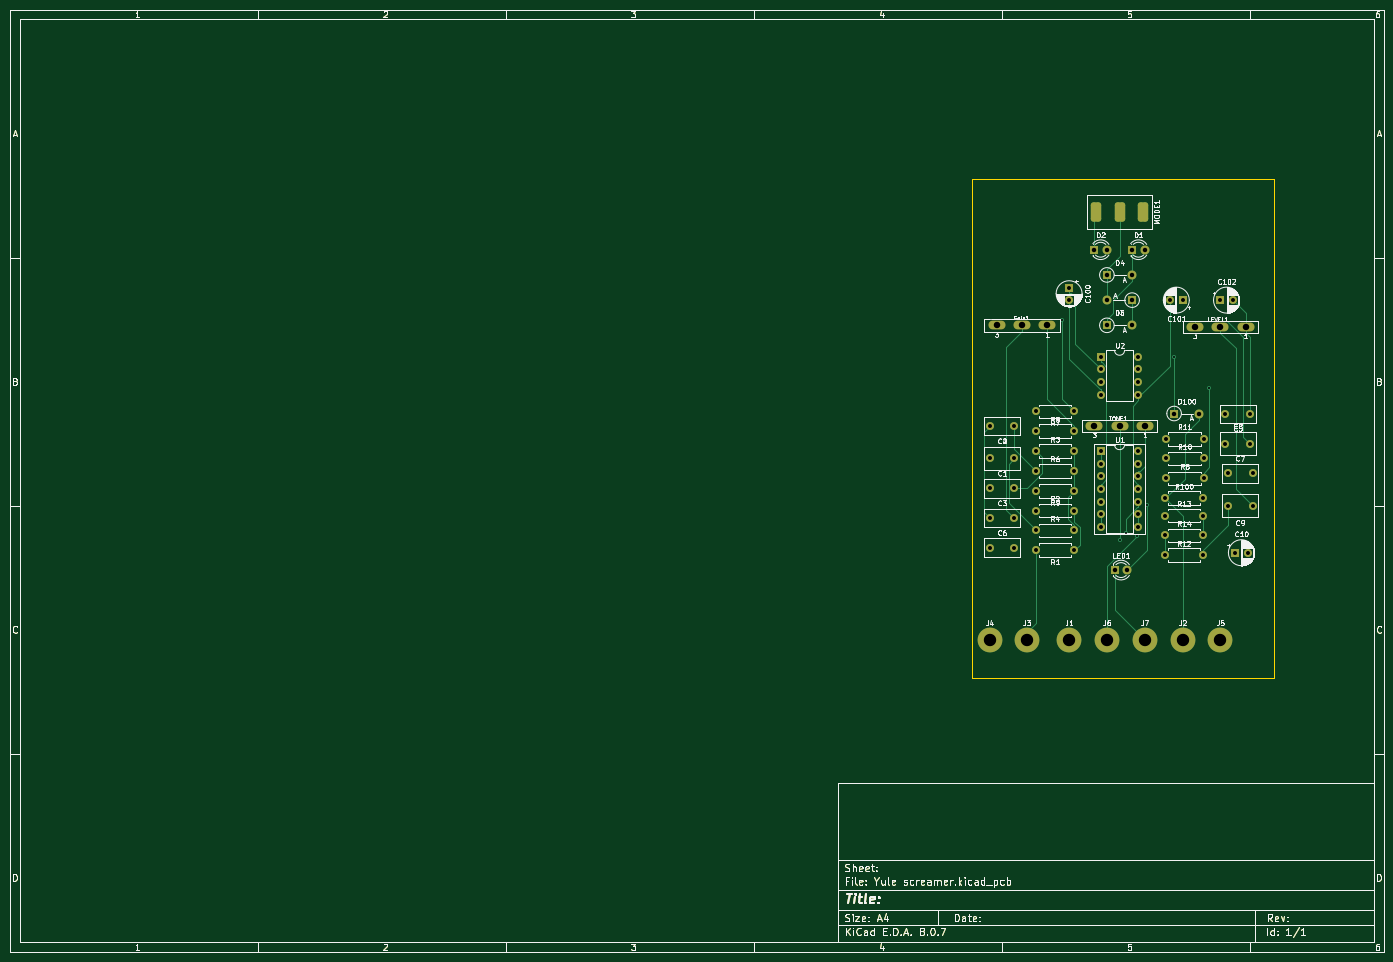
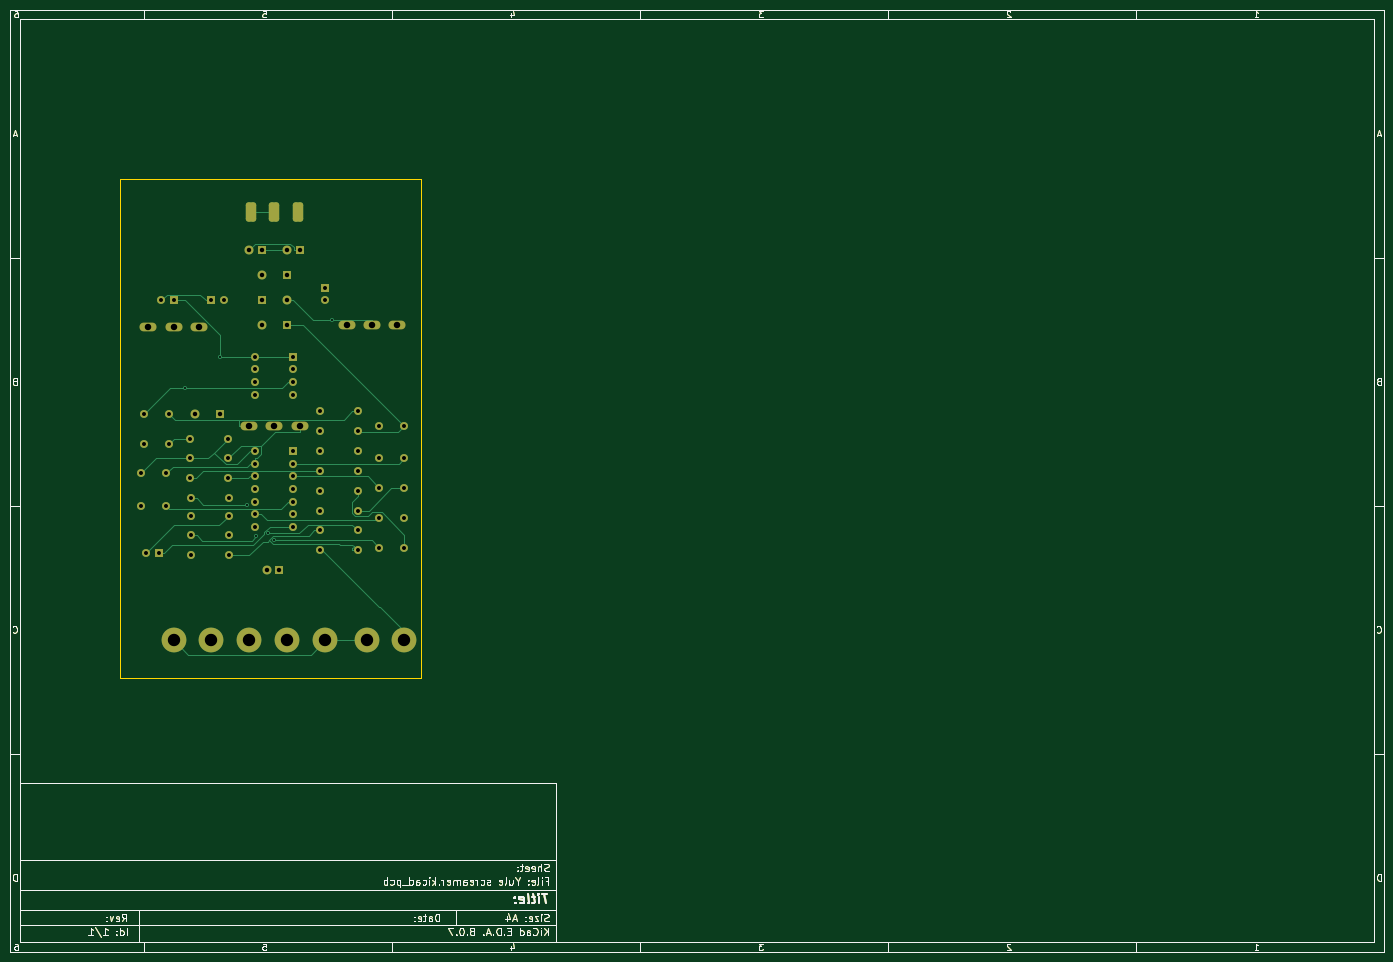
Circuit board: 11 layer files. Board 277.0 x 190.0 mm.
- bottom_copper: Yule screamer-B_Cu.gbr (68433 bytes)
- bottom_mask: Yule screamer-B_Mask.gbr (55920 bytes)
- paste: Yule screamer-B_Paste.gbr (50484 bytes)
- bottom_silk: Yule screamer-B_Silkscreen.gbr (50485 bytes)
- outline: Yule screamer-Edge_Cuts.gbr (50649 bytes)
- top_copper: Yule screamer-F_Cu.gbr (67155 bytes)
- top_mask: Yule screamer-F_Mask.gbr (55920 bytes)
- paste: Yule screamer-F_Paste.gbr (50484 bytes)
- top_silk: Yule screamer-F_Silkscreen.gbr (161256 bytes)
- drill: Yule screamer-NPTH.drl (277 bytes)
- drill: Yule screamer-PTH.drl (2539 bytes)

=== bottom_copper: Yule screamer-B_Cu.gbr (68433 bytes, source omitted) ===
=== bottom_mask: Yule screamer-B_Mask.gbr (55920 bytes, source omitted) ===
=== paste: Yule screamer-B_Paste.gbr (50484 bytes, source omitted) ===
=== bottom_silk: Yule screamer-B_Silkscreen.gbr (50485 bytes, source omitted) ===
=== outline: Yule screamer-Edge_Cuts.gbr (50649 bytes, source omitted) ===
=== top_copper: Yule screamer-F_Cu.gbr (67155 bytes, source omitted) ===
=== top_mask: Yule screamer-F_Mask.gbr (55920 bytes, source omitted) ===
=== paste: Yule screamer-F_Paste.gbr (50484 bytes, source omitted) ===
=== top_silk: Yule screamer-F_Silkscreen.gbr (161256 bytes, source omitted) ===
=== drill: Yule screamer-NPTH.drl ===
M48
; DRILL file {KiCad 8.0.7} date 2024-12-12T07:23:34-0700
; FORMAT={-:-/ absolute / inch / decimal}
; #@! TF.CreationDate,2024-12-12T07:23:34-07:00
; #@! TF.GenerationSoftware,Kicad,Pcbnew,8.0.7
; #@! TF.FileFunction,NonPlated,1,2,NPTH
FMAT,2
INCH
%
G90
G05
M30

=== drill: Yule screamer-PTH.drl ===
M48
; DRILL file {KiCad 8.0.7} date 2024-12-12T07:23:34-0700
; FORMAT={-:-/ absolute / inch / decimal}
; #@! TF.CreationDate,2024-12-12T07:23:34-07:00
; #@! TF.GenerationSoftware,Kicad,Pcbnew,8.0.7
; #@! TF.FileFunction,Plated,1,2,PTH
FMAT,2
INCH
; #@! TA.AperFunction,Plated,PTH,ViaDrill
T1C0.0157
; #@! TA.AperFunction,Plated,PTH,ComponentDrill
T2C0.0315
; #@! TA.AperFunction,Plated,PTH,ComponentDrill
T3C0.0354
; #@! TA.AperFunction,Plated,PTH,ComponentDrill
T4C0.0512
; #@! TA.AperFunction,Plated,PTH,ComponentDrill
T5C0.0984
%
G90
G05
T1
X8.744Y-2.8541
X9.2Y-4.6063
X9.2484Y-4.5517
X9.3427Y-4.5755
X9.4192Y-4.3238
X9.6333Y-3.1504
X9.9113Y-3.3948
T2
X8.1693Y-3.7008
X8.1693Y-3.9567
X8.1693Y-4.1929
X8.1693Y-4.4291
X8.1693Y-4.6654
X8.3661Y-3.7008
X8.3661Y-3.9567
X8.3661Y-4.1929
X8.3661Y-4.4291
X8.3661Y-4.6654
X8.5386Y-3.5827
X8.5386Y-3.7402
X8.5386Y-3.8976
X8.5386Y-4.0551
X8.5386Y-4.2126
X8.5386Y-4.3701
X8.5386Y-4.5276
X8.5386Y-4.685
X8.8Y-2.6
X8.8Y-2.6984
X8.8386Y-3.5827
X8.8386Y-3.7402
X8.8386Y-3.8976
X8.8386Y-4.0551
X8.8386Y-4.2126
X8.8386Y-4.3701
X8.8386Y-4.5276
X8.8386Y-4.685
X9.0504Y-3.1504
X9.0504Y-3.2504
X9.0504Y-3.3504
X9.0504Y-3.4504
X9.0504Y-3.8998
X9.0504Y-3.9998
X9.0504Y-4.0998
X9.0504Y-4.1998
X9.0504Y-4.2998
X9.0504Y-4.3998
X9.0504Y-4.4998
X9.3504Y-3.1504
X9.3504Y-3.2504
X9.3504Y-3.3504
X9.3504Y-3.4504
X9.3504Y-3.8998
X9.3504Y-3.9998
X9.3504Y-4.0998
X9.3504Y-4.1998
X9.3504Y-4.2998
X9.3504Y-4.3998
X9.3504Y-4.4998
X9.5622Y-4.2717
X9.5622Y-4.4094
X9.5622Y-4.5669
X9.5622Y-4.7244
X9.5669Y-3.8
X9.5669Y-3.9567
X9.5669Y-4.1142
X9.6016Y-2.7
X9.7Y-2.7
X9.8622Y-4.2717
X9.8622Y-4.4094
X9.8622Y-4.5669
X9.8622Y-4.7244
X9.8669Y-3.8
X9.8669Y-3.9567
X9.8669Y-4.1142
X10.0Y-2.7
X10.0394Y-3.6024
X10.0394Y-3.8386
X10.0591Y-4.0748
X10.0591Y-4.3307
X10.0984Y-2.7
X10.1181Y-4.7047
X10.2165Y-4.7047
X10.2362Y-3.6024
X10.2362Y-3.8386
X10.2559Y-4.0748
X10.2559Y-4.3307
T3
X9.0Y-2.3
X9.1Y-2.3
X9.1Y-2.5
X9.1Y-2.7
X9.1Y-2.9
X9.1624Y-4.8425
X9.2624Y-4.8425
X9.3Y-2.3
X9.3Y-2.5
X9.3Y-2.7
X9.3Y-2.9
X9.4Y-2.3
X9.6333Y-3.6
X9.8333Y-3.6
T4
X8.2252Y-2.9
X8.4252Y-2.9
X8.6252Y-2.9
X9.0Y-3.7
X9.2Y-3.7
X9.4Y-3.7
X9.8Y-2.9134
X10.0Y-2.9134
X10.2Y-2.9134
T5
X8.1693Y-5.4
X8.4646Y-5.4
X8.8Y-5.4
X9.1Y-5.4
X9.4Y-5.4
X9.7Y-5.4
X10.0Y-5.4
T3
G00X9.015Y-1.9606
M15
G01X9.015Y-2.0394
M16
G05
G00X9.2Y-1.9606
M15
G01X9.2Y-2.0394
M16
G05
G00X9.385Y-1.9606
M15
G01X9.385Y-2.0394
M16
G05
M30

